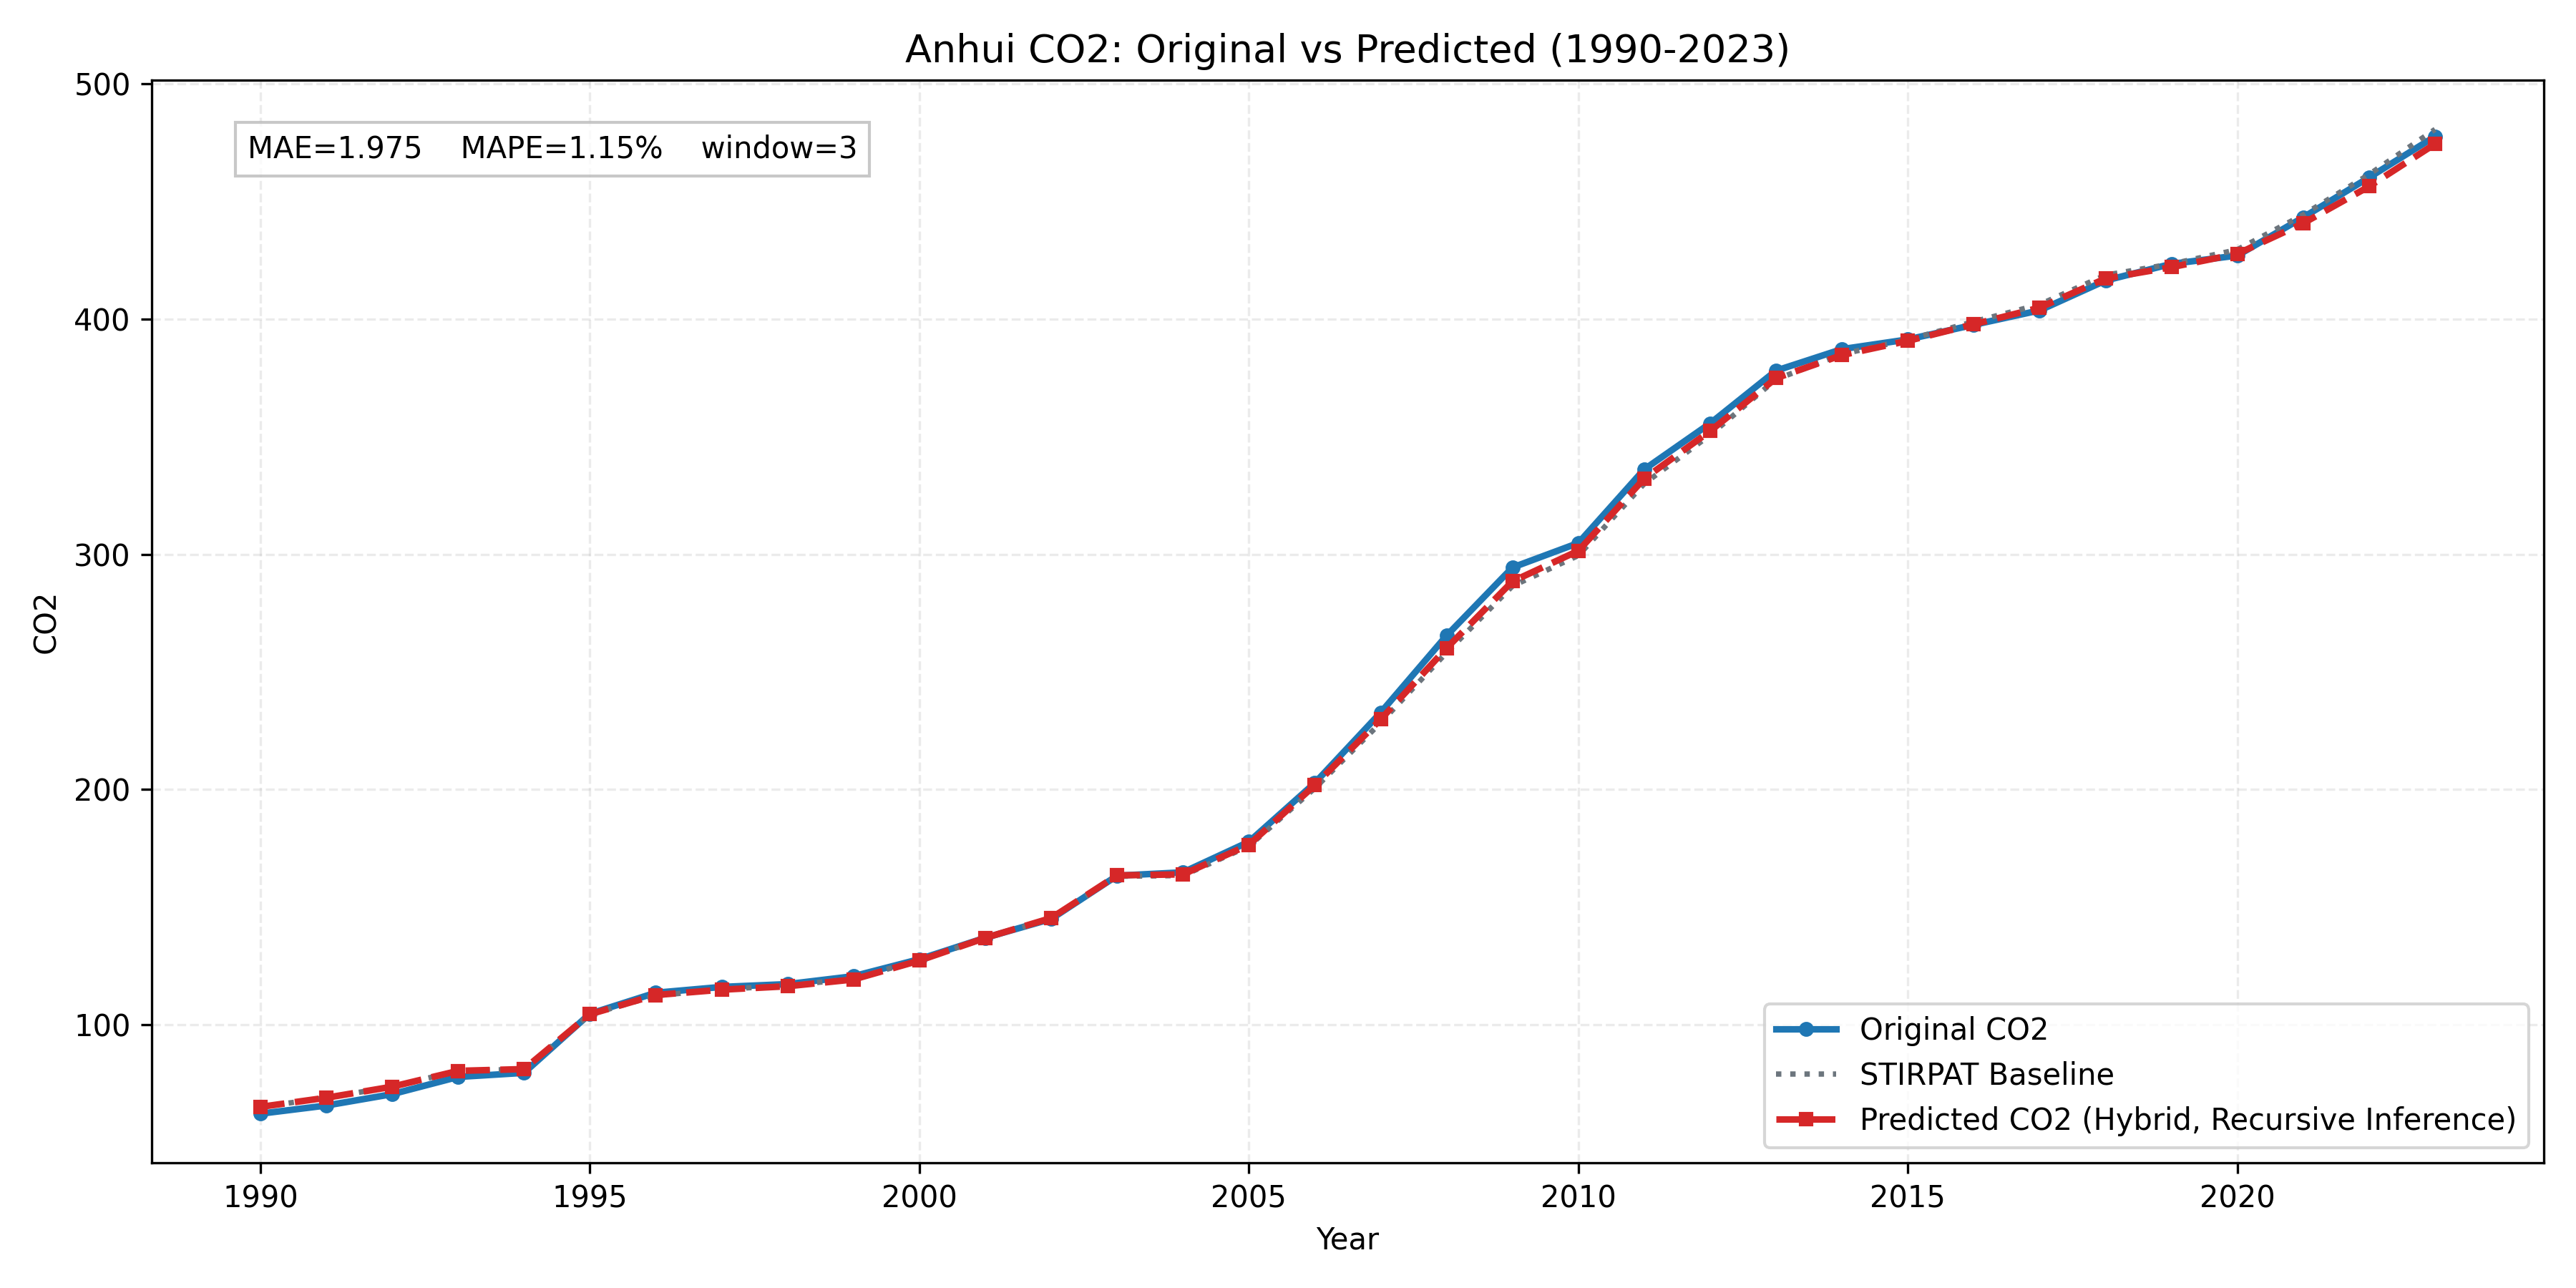

Data behind this chart, as committed beside it:
province, year, true_co2, stirpat_co2, pred_residual, pred_log_co2, pred_co2
Anhui, 1990, 62.21, 65.07, 0.0004138, 4.176, 65.1
Anhui, 1991, 65.68, 68.95, 0.0004493, 4.234, 68.98
Anhui, 1992, 70.52, 73.68, 1.6040634e-05, 4.3, 73.68
Anhui, 1993, 77.83, 80.43, -0.0002399, 4.387, 80.41
Anhui, 1994, 79.56, 81.11, 0.000678, 4.396, 81.16
Anhui, 1995, 104.7, 104.4, 0.00086, 4.649, 104.5
Anhui, 1996, 113.6, 112.4, 0.002481, 4.724, 112.6
Anhui, 1997, 116.1, 115, -0.001149, 4.744, 114.9
Anhui, 1998, 117.3, 116.7, -0.002769, 4.757, 116.4
Anhui, 1999, 120.6, 119.5, -0.002475, 4.781, 119.3
Anhui, 2000, 127.9, 127.5, -0.001999, 4.846, 127.3
Anhui, 2001, 137, 136.8, 0.001308, 4.919, 136.9
Anhui, 2002, 145, 145.1, 0.001658, 4.979, 145.4
Anhui, 2003, 163.4, 163.1, 0.00241, 5.097, 163.5
Anhui, 2004, 164.8, 163.4, 0.003144, 5.099, 163.9
Anhui, 2005, 177.8, 175.9, 0.003287, 5.173, 176.5
Anhui, 2006, 202.8, 200.5, 0.006368, 5.307, 201.8
Anhui, 2007, 232.7, 228.4, 0.006308, 5.437, 229.8
Anhui, 2008, 265.4, 258.2, 0.007377, 5.561, 260.1
Anhui, 2009, 294.4, 286.5, 0.006921, 5.665, 288.5
Anhui, 2010, 304.8, 299.5, 0.006666, 5.709, 301.5
Anhui, 2011, 336.1, 330, 0.006509, 5.806, 332.2
Anhui, 2012, 355.6, 350.7, 0.004741, 5.865, 352.4
Anhui, 2013, 378.1, 374.3, 0.001381, 5.927, 374.9
Anhui, 2014, 387.2, 385.1, -0.0009995, 5.952, 384.7
Anhui, 2015, 391.3, 391.2, -0.001354, 5.968, 390.7
Anhui, 2016, 397.5, 398.9, -0.002797, 5.986, 397.8
Anhui, 2017, 403.7, 406.2, -0.003324, 6.003, 404.8
Anhui, 2018, 416.4, 418.7, -0.003442, 6.034, 417.2
Anhui, 2019, 423.4, 423.4, -0.00325, 6.045, 422
Anhui, 2020, 427, 429.5, -0.004157, 6.058, 427.7
Anhui, 2021, 443.2, 444.3, -0.008191, 6.088, 440.7
Anhui, 2022, 460.2, 461.5, -0.01109, 6.123, 456.4
Anhui, 2023, 477.6, 480.6, -0.01298, 6.162, 474.4
